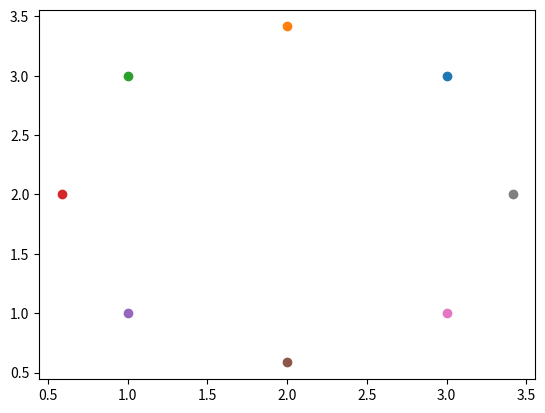

Python code for this plot:
import numpy as np
from math import *
import matplotlib.pyplot as plt

def TransT1(a):
    T1 = [[1, 0, -a[0]], [0, 1, -a[1]], [0, 0, 1]]
    return T1


def RotateR(theta):
    R = [[cos(theta), -sin(theta), 0], [sin(theta), cos(theta), 0], [0, 0, 1]]
    return R


def TransT2(C):
    T1 = [[1, 0, C[0]], [0, 1, C[1]], [0, 0, 1]]
    return T1


def TransP(T2, R, T1, P):
    P1 = np.dot(T2, np.dot(R, np.dot(T1, P)))
    return P1

P=[[3],[3],[1]]
C=[2,2]
plt.plot(3, 3, 'o')
for i in range(1, 8):
	theta= i * pi / 4
	x1,y1,z1= TransP(TransT2(C),RotateR(theta),TransT1(C),P)
	x=x1/z1
	y=y1/z1
	plt.plot(x, y, 'o')
plt.savefig('Part2-1.jpg')
plt.show()
